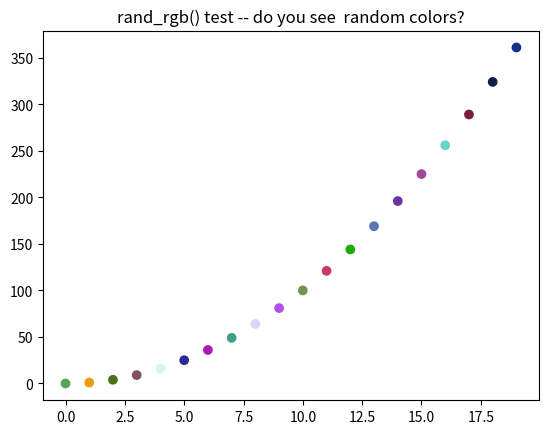

Reproduce this figure in Python.
"""
generic helper functions for anaties package

https://github.com/EricThomson/anaties
"""
import datetime
import os
import numpy as np
import matplotlib.pyplot as plt


def datetime_string():
    """
    create a datetime string of form:  _YYYYMMDD_HHMMSS year month day _ hour minute second)
    useful for creating filenames

    Inputs: None

    Outputs:
        Single string of form' '_YYYYMMDD_HHMMSS' (year month day _ hour minute second)
    """
    return datetime.datetime.now().strftime("_%Y%m%d_%H%M%S")


def file_exists(filepath):
    """
    Check to see if the file specified in filepath exists
    A pure wrapper for os.path.isfile()

    Inputs:
        filepath: string

    Output:
        bool (True if file exists, False if it does not)
    """
    return os.path.isfile(filepath)


def get_bins(min_edge, max_edge, bin_width=1):
    """
    return array of bin edges/center

    Inputs:
        min_edge: scalar lower bound
        max_edge: scalar upper bound
        bin_width: scalar bin width to divide up the range

    Outputs:
        bin_edges:
        bin_centers

    Example:
        bin_edges, bin_centers = get_bins(0, 20, bin_width = 5)
    """

    remainder = np.mod(max_edge - min_edge, bin_width)
    if remainder != 0:
        print("get_bins() Warning: bin_width may not exactly divide up the given range of values.")
    num_bins = round((max_edge-min_edge)/bin_width)
    num_edges = num_bins+1
    bin_edges = np.linspace(min_edge, max_edge, num_edges)
    bin_centers = np.linspace(min_edge+bin_width/2,
                              max_edge-bin_width/2, num_bins)
    return bin_edges, bin_centers


def get_offdiag_vals(array):
    """
    For a symmetric array of values, pull the lower diagonal values
    (not including the diagonal elements), and indices. Useful for
    things like arrays of pairwise correlation/distances when you
    want to extract the unique values but not diagonal.

    Inputs:
        array: nxn symmetric matrix of values.

    Outputs:
        values: M = (n^2-n)/2-element array of values in the original 2d array
        indices: (row_inds, col_inds) tuple containing M-ary array of indices

    Notes
        To reconstruct values from array: array[indices]

    Adapted from:
        https://stackoverflow.com/a/44395030/1886357
    """
    assert is_symmetric(array), print(
        "get_offdiag_vals() requires symmetric array")
    num_rows = array.shape[0]
    # get indices of lower diag, not inclucing diagonal
    offdiag_indices = np.tril_indices(num_rows, k=-1)
    offdiag_values = array[offdiag_indices]
    return offdiag_values, offdiag_indices


def ind_limits(data, data_limits=None):
    """
    Given increasing data, and two data limits (min and max), returns indices
    such that data is between those limits (inclusive).

    inputs:
        data: nondecreasing 1d np array
        data_limits (2elt list): limits of data you want to select (if None just return 0, -1)
    outputs:
        first_ind: index of smallest data >= data_limits[0]
        last_ind: index of largest data <= data_limits[1]

    Notes
        When using the inds in slices, be sure you aren't missing the last one.

    To do:
        Add checks for 1d data, increasing data, data_limits.
    """
    first_ind = 0
    last_ind = -1
    if data_limits is not None:
        inds = np.where((data >= data_limits[0]) & (data <= data_limits[1]))[0]
        first_ind = inds[0]
        last_ind = inds[-1]
    return first_ind, last_ind


def is_symmetric(array, abs_tol=1e-8, rel_tol=1e-5):
    """
    Test if a numpy array is symmetric, within tolerance levels (is A = A')
    If either tolerance val is set to None, then no tolerance is used and
    uses strict equality (good for integer or other non-float array).

    Inputs:
        array: nxm numpy array (only nxn can be symmetric)

    Returns:
        symmetric (boolean): is matrix symmetric or not?

    Adapted from:
        https://stackoverflow.com/a/42913743/1886357
        https://stackoverflow.com/a/65909907/1886357
    """
    if abs_tol is None or rel_tol is None:
        symmetry = np.array_equal(array, array.T)
    else:
        symmetry = np.allclose(array, array.T, rtol=abs_tol, atol=abs_tol)

    return symmetry


def rand_rgb(num_vals):
    """
    return random rgb vals between 0-1 in Nx3 numpy array.
    Can be fed to plt.scatter c keyword to generate random colors.

    inputs:
        num_vals (int): number of rgb values wanted

    Outputs:
        rgb_vals: num_vals x 3 numpy array. To access element i: rgb_vals[i,]
    """
    rgb_vals = np.random.rand(num_vals, 3)
    return rgb_vals


if __name__ == '__main__':
    print("\nTesting anaties.helpers...")
    """
    Test datetime_string()
    """
    print("\nanaties.helpers: testing datetime_string()...")
    print(f"string generated: {datetime_string()}")

    """
    Test get_bins()
    """
    print("\nanaties.helpers: testing get_bins()...")
    bin_edges, bin_centers = get_bins(0, 3, bin_width=0.5)
    print("Bin edges/centers for min/max/width 0, 3, 0.5:")
    print(f"{bin_edges}\n{bin_centers}")

    """
    Test get_offdiag_vals()
    """
    print("\nanaties.helpers: testing get_offdiag_vals()...")
    test_mat = np.asarray([[1, 2, 3, 4],
                           [2, 5, 7, 8],
                           [3, 7, 5, 12],
                           [4, 8, 12, 5]])
    vals, inds = get_offdiag_vals(test_mat)
    print(f"Array:\n{test_mat}")
    print(f"Values: {vals}")
    print(f"Inds:\nRow:{inds[0]}\nCol:{inds[1]}")

    """
    Test ind_limits
    """
    print("\nanaties.helpers: testing ind_limits()...")
    foo_array = np.asarray([1, 2, 3, 4, 5, 6, 7, 8])
    dat_lims = [2.5, 7]
    lim_inds = ind_limits(foo_array, data_limits=dat_lims)
    assert lim_inds == (2, 6), print("ind_limits fail")
    print(f"inds containing {dat_lims} within {foo_array}:\n{lim_inds}")

    """
    Test is_symmetric
    """
    print("\nanaties.helpers: testing is_symmetric()...")
    test_mat = np.asarray([[1, 2, 3, 4],
                           [5, 6, 7, 8],
                           [9, 10, 11, 12],
                           [13, 14, 15, 16]])
    symm_output = is_symmetric(test_mat)
    print(f"Array:\n{test_mat}\nSymmetry: {symm_output}")

    """
    test rand_rgb
    """
    print("\nanaties.helpers: testing rand_rgb()...")
    print("Generating a plot...")
    num_points = 20
    x_vals = np.arange(num_points)
    y_vals = x_vals**2
    plt.scatter(x_vals, y_vals, c=rand_rgb(num_points))
    plt.title('rand_rgb() test -- do you see  random colors?')
    plt.show()

    print("\nanaties.helpers: tests done...")


#
